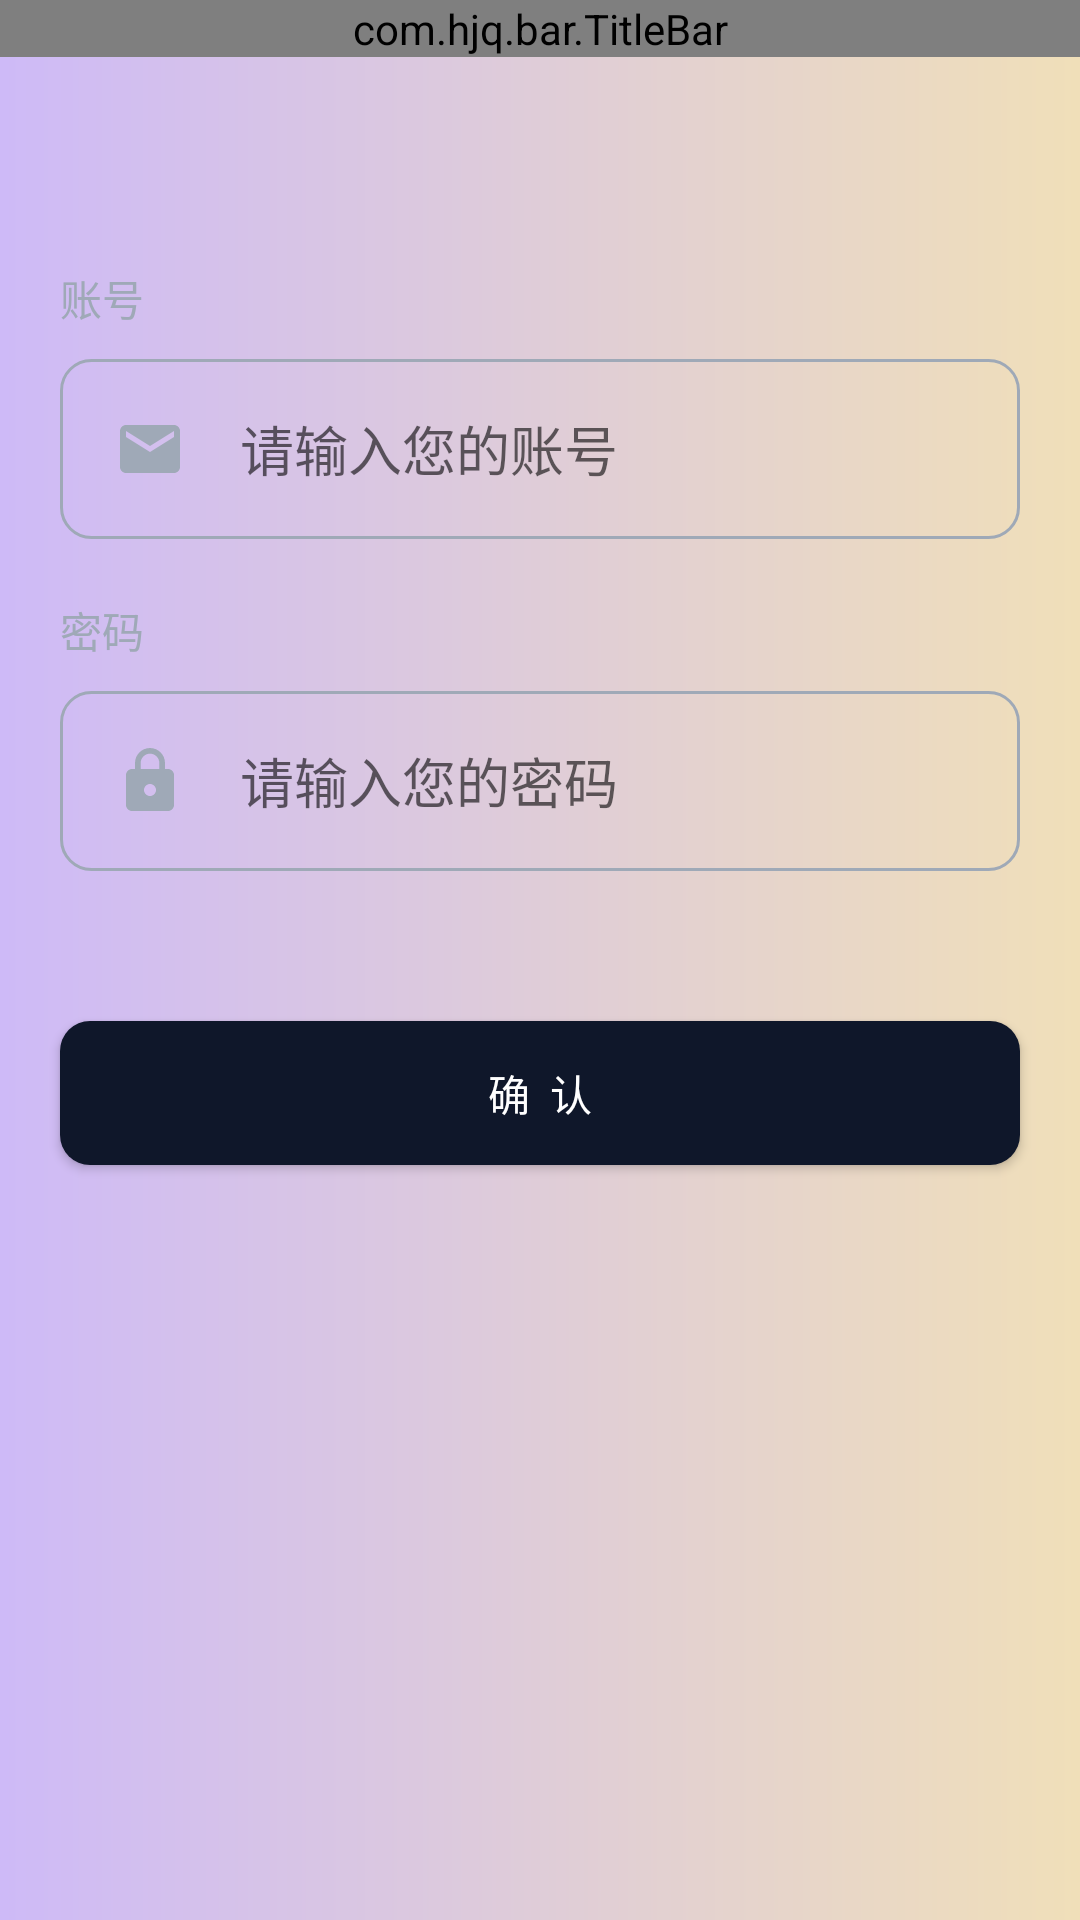

Here is an Android app screen rendered from its layout file. Give the layout XML and the strings, colors and styles it references.
<!-- AndroidManifest.xml: application theme Theme.Nav_EatWhat -->
<!-- res/layout/main_login_activity_layout.xml -->
<?xml version="1.0" encoding="utf-8"?>
<layout xmlns:android="http://schemas.android.com/apk/res/android"
    xmlns:app="http://schemas.android.com/apk/res-auto"
    xmlns:tools="http://schemas.android.com/tools">

    <data>

    </data>

    <LinearLayout
        android:layout_width="match_parent"
        android:layout_height="match_parent"
        android:background="@drawable/login_bg_gradient"
        android:fitsSystemWindows="true"
        android:orientation="vertical">

        <com.hjq.bar.TitleBar
            android:id="@+id/title"
            android:layout_width="match_parent"
            android:layout_height="wrap_content"
            app:barStyle="transparent"
            app:title="登  录"
            app:titleColor="#000000" />

        <LinearLayout
            android:layout_width="match_parent"
            android:layout_height="match_parent"
            android:layout_marginTop="20dp"
            android:background="@drawable/login_view_layout"
            android:elevation="5dp"
            android:orientation="vertical">

            <Space
                android:layout_width="wrap_content"
                android:layout_height="50dp" />

            <TextView
                android:layout_width="wrap_content"
                android:layout_height="wrap_content"
                android:layout_marginStart="20dp"
                android:layout_marginBottom="10dp"
                android:layout_marginEnd="20dp"
                android:textColor="@color/text_login_color"
                android:text="账号" />

            <LinearLayout
                android:layout_width="match_parent"
                android:layout_height="wrap_content"
                android:background="@drawable/login_edit_text_border"
                android:gravity="center"
                android:layout_marginStart="20dp"
                android:layout_marginEnd="20dp"
                android:orientation="horizontal">

                <ImageView
                    android:layout_width="wrap_content"
                    android:layout_height="wrap_content"
                    android:layout_margin="8dp"
                    android:padding="10dp"
                    android:src="@drawable/ic_baseline_email_24" />


                <androidx.appcompat.widget.AppCompatEditText
                    android:id="@+id/account"
                    android:layout_width="match_parent"
                    android:layout_height="wrap_content"
                    android:background="@null"
                    android:layout_marginEnd="5dp"
                    android:hint="@string/login_input_email_hint" />
            </LinearLayout>


            <TextView
                android:layout_width="wrap_content"
                android:layout_height="wrap_content"
                android:layout_marginStart="20dp"
                android:layout_marginBottom="10dp"
                android:layout_marginTop="20dp"
                android:layout_marginEnd="20dp"
                android:textColor="@color/text_login_color"
                android:text="密码" />

            <LinearLayout
                android:layout_width="match_parent"
                android:layout_height="wrap_content"
                android:background="@drawable/login_edit_text_border"
                android:gravity="center"
                android:layout_marginStart="20dp"
                android:layout_marginEnd="20dp"
                android:orientation="horizontal">

                <ImageView
                    android:layout_width="wrap_content"
                    android:layout_height="wrap_content"
                    android:layout_margin="8dp"
                    android:padding="10dp"
                    android:src="@drawable/ic_baseline_lock_24" />


                <androidx.appcompat.widget.AppCompatEditText
                    android:id="@+id/password"
                    android:layout_width="match_parent"
                    android:layout_height="wrap_content"
                    android:layout_marginEnd="5dp"
                    android:background="@null"
                    android:inputType="textPassword"
                    android:hint="@string/login_input_password" />
            </LinearLayout>


            <androidx.appcompat.widget.AppCompatButton
                android:id="@+id/login"
                android:layout_width="match_parent"
                android:layout_height="wrap_content"
                android:textColor="@color/white"
                android:layout_marginStart="20dp"
                android:layout_marginEnd="20dp"
                android:background="@drawable/button_shape"
                android:layout_marginTop="50dp"
                android:text="确  认" />
        </LinearLayout>


    </LinearLayout>
</layout>
<!-- resources referenced by this layout -->
<resources>
  <color name="text_login_color">#9FA9B7</color>
  <color name="white">#FFFFFFFF</color>
  <!-- drawable button_shape (drawable) -->
  <?xml version="1.0" encoding="utf-8"?>
  <shape xmlns:android="http://schemas.android.com/apk/res/android">
      <corners android:radius="10dp"/>
      <solid android:color="@color/login_button_bg_color"/>
  </shape>
  <!-- drawable ic_baseline_email_24 (drawable) -->
  <vector android:height="24dp" android:tint="#9FA9B7"
      android:viewportHeight="24" android:viewportWidth="24"
      android:width="24dp" xmlns:android="http://schemas.android.com/apk/res/android">
      <path android:fillColor="@android:color/white" android:pathData="M20,4L4,4c-1.1,0 -1.99,0.9 -1.99,2L2,18c0,1.1 0.9,2 2,2h16c1.1,0 2,-0.9 2,-2L22,6c0,-1.1 -0.9,-2 -2,-2zM20,8l-8,5 -8,-5L4,6l8,5 8,-5v2z"/>
  </vector>
  <!-- drawable ic_baseline_lock_24 (drawable) -->
  <vector android:height="24dp" android:tint="#9FA9B7"
      android:viewportHeight="24" android:viewportWidth="24"
      android:width="24dp" xmlns:android="http://schemas.android.com/apk/res/android">
      <path android:fillColor="@android:color/white" android:pathData="M18,8h-1L17,6c0,-2.76 -2.24,-5 -5,-5S7,3.24 7,6v2L6,8c-1.1,0 -2,0.9 -2,2v10c0,1.1 0.9,2 2,2h12c1.1,0 2,-0.9 2,-2L20,10c0,-1.1 -0.9,-2 -2,-2zM12,17c-1.1,0 -2,-0.9 -2,-2s0.9,-2 2,-2 2,0.9 2,2 -0.9,2 -2,2zM15.1,8L8.9,8L8.9,6c0,-1.71 1.39,-3.1 3.1,-3.1 1.71,0 3.1,1.39 3.1,3.1v2z"/>
  </vector>
  <!-- drawable login_bg_gradient (drawable) -->
  <?xml version="1.0" encoding="utf-8"?>
  <shape xmlns:android="http://schemas.android.com/apk/res/android">
      
      <gradient
          android:startColor="#CEBAF7"
          android:endColor="#F0DFB9"
          android:angle="0"
          />
  </shape>
  <!-- drawable login_edit_text_border (drawable) -->
  <?xml version="1.0" encoding="utf-8"?>
  <shape xmlns:android="http://schemas.android.com/apk/res/android">
      <stroke android:color="@color/text_login_color"
          android:width="1dp"/>
  
      <corners android:radius="10dp"/>
  
  
  </shape>
  <string name="login_input_email_hint">请输入您的账号</string>
  <string name="login_input_password">请输入您的密码</string>
  <style name="Theme.Nav_EatWhat" parent="Theme.MaterialComponents.DayNight.NoActionBar.Bridge">
          
          <item name="colorPrimary">@color/purple_500</item>
          <item name="colorPrimaryVariant">@color/purple_700</item>
          <item name="colorOnPrimary">@color/white</item>
          
          <item name="colorSecondary">@color/teal_200</item>
          <item name="colorSecondaryVariant">@color/teal_700</item>
          <item name="colorOnSecondary">@color/black</item>
          
          <item name="android:statusBarColor" tools:targetApi="l">?attr/colorPrimaryVariant</item>
          
      </style>
  <color name="login_button_bg_color">#0F172A</color>
  <color name="purple_500">#FF6200EE</color>
  <color name="purple_700">#FF3700B3</color>
  <color name="teal_200">#FF03DAC5</color>
  <color name="teal_700">#FF018786</color>
  <color name="black">#FF000000</color>
</resources>
